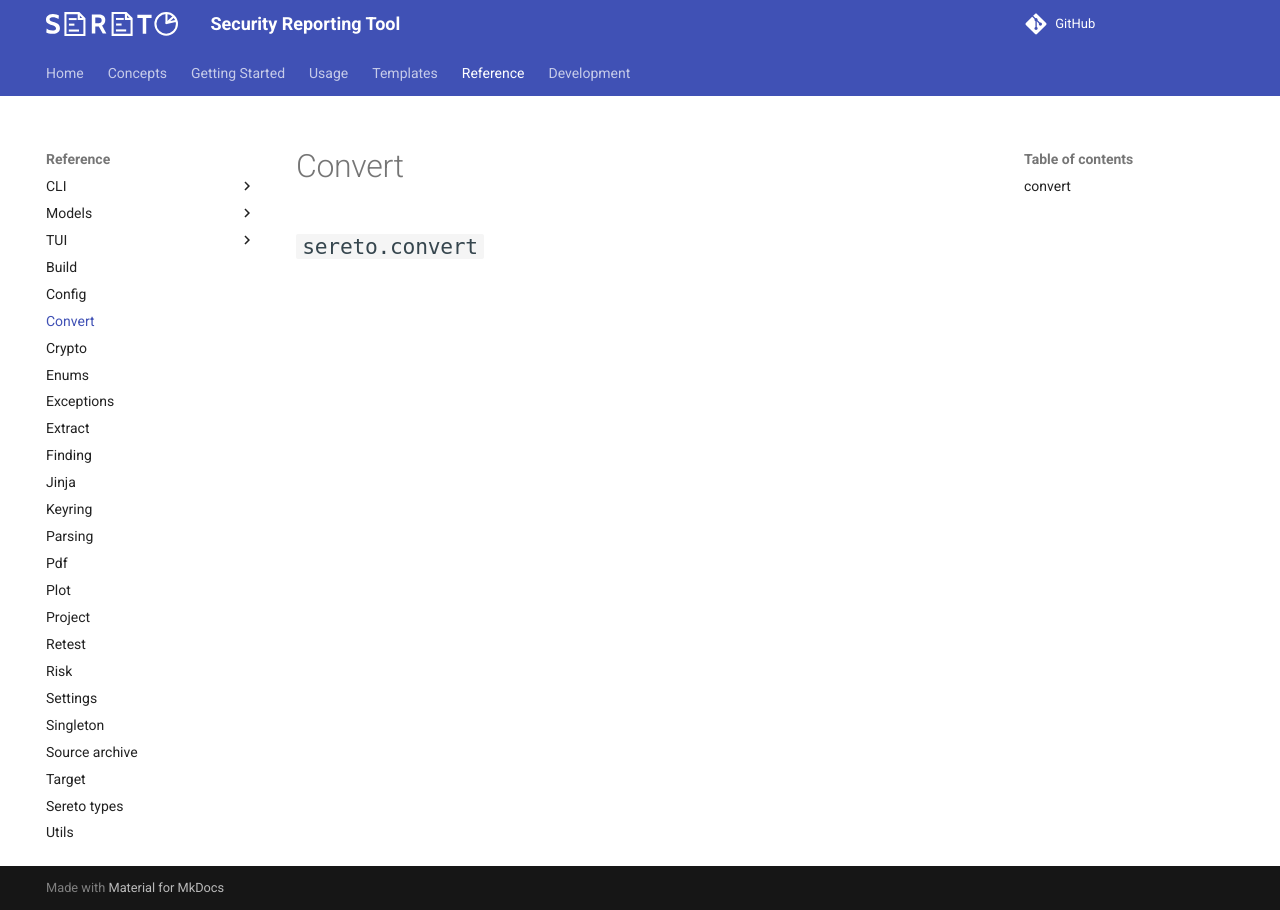

repository: s3r3t0/sereto · page: 0.10.0/reference/convert/index.html · generator: mkdocs

::: sereto.convert
